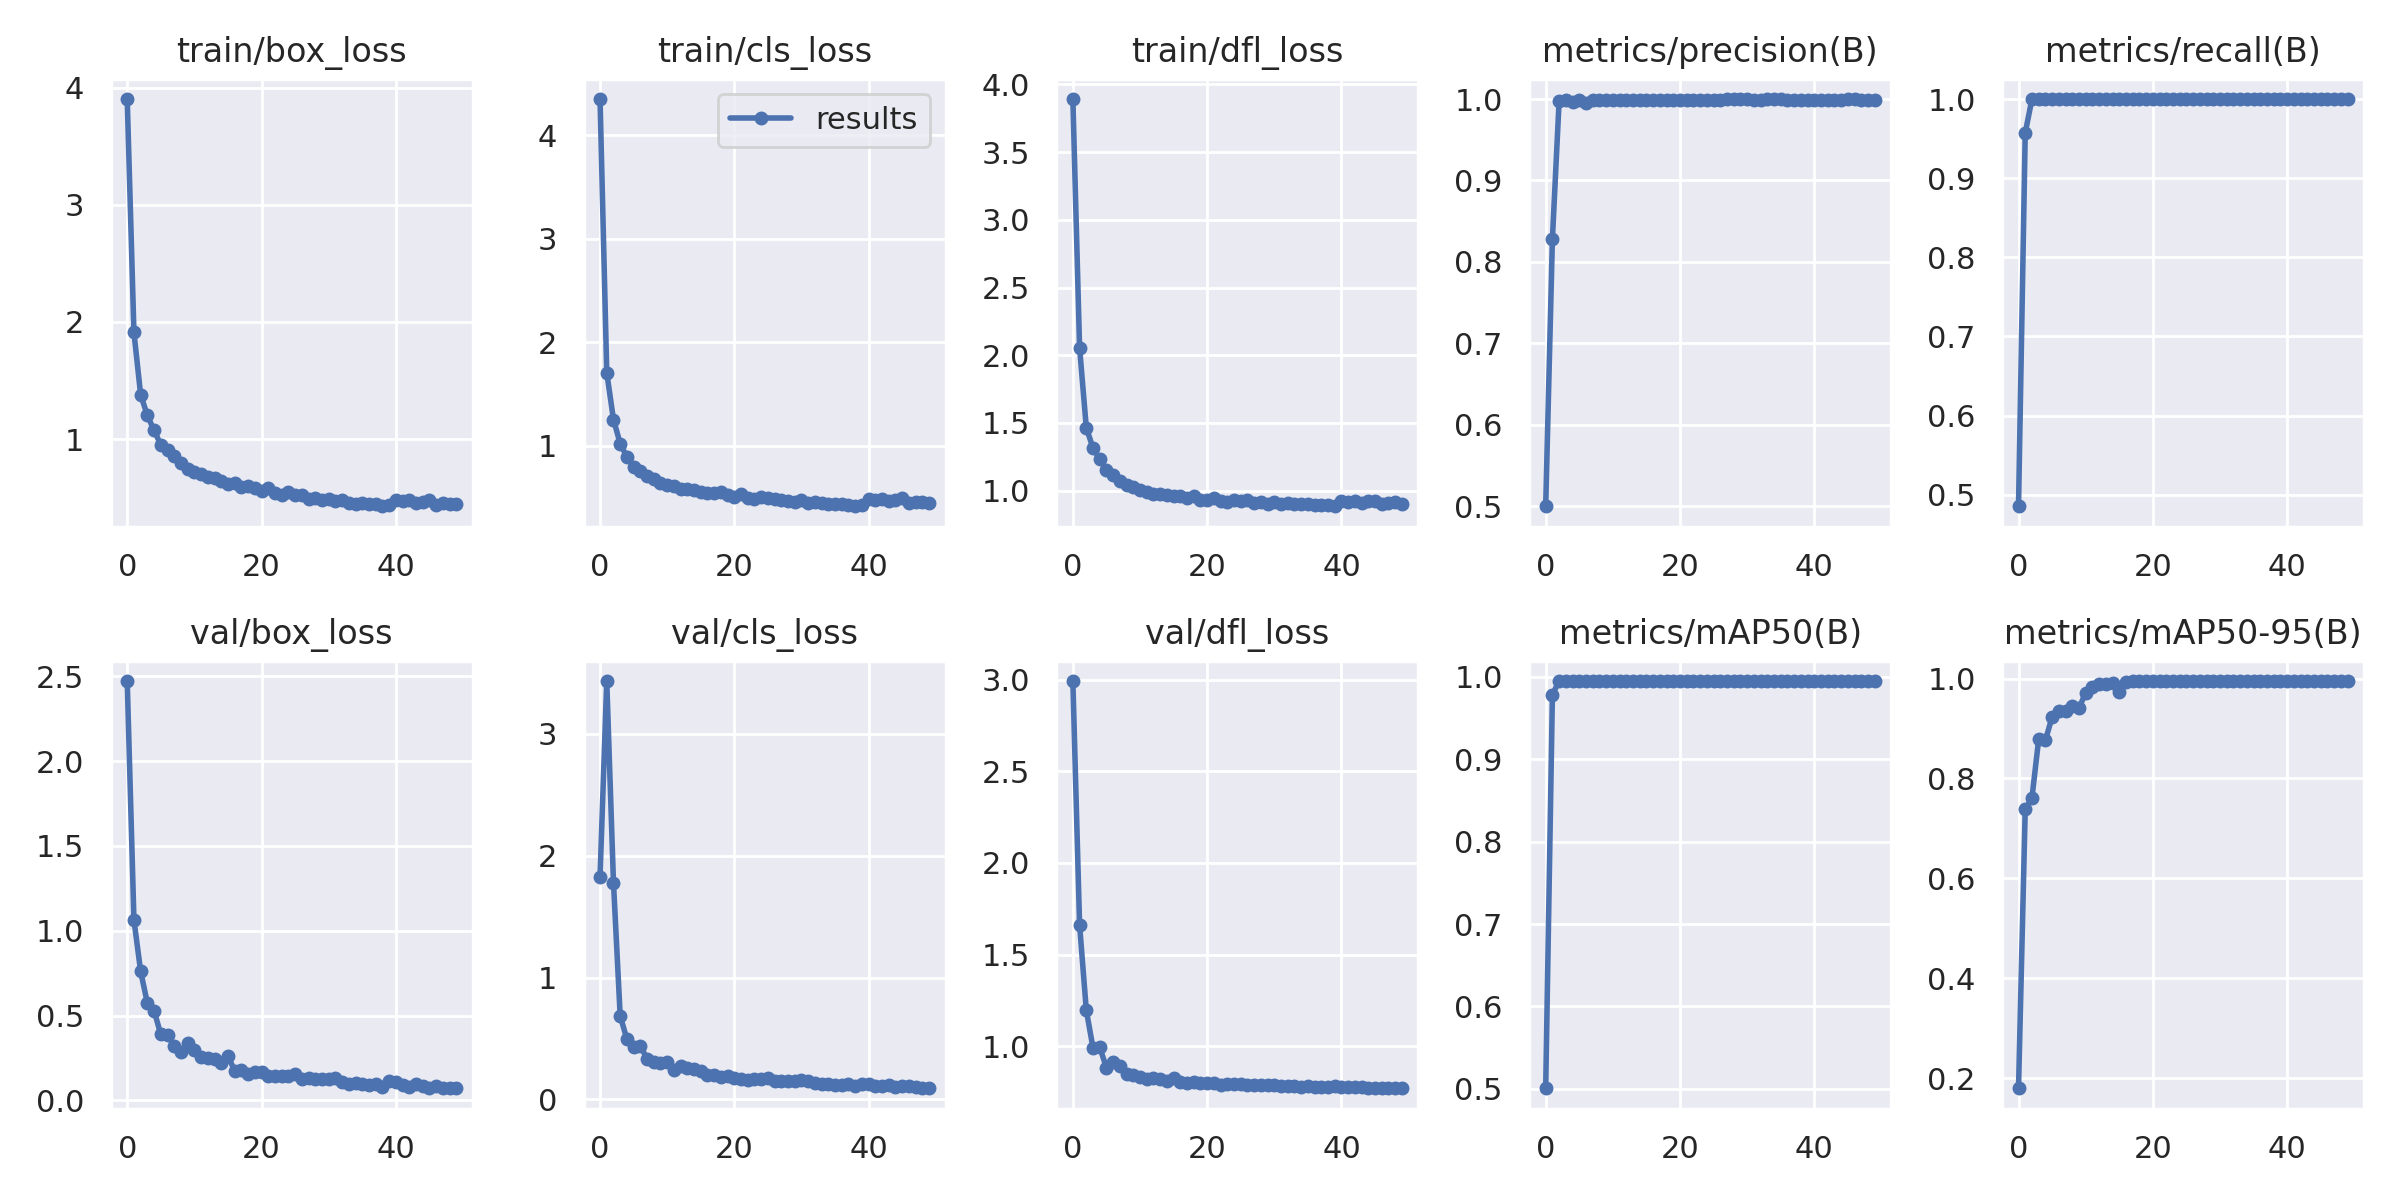

The table this chart was drawn from, first rows:
epoch, train/box_loss, train/cls_loss, train/dfl_loss, metrics/precision(B), metrics/recall(B), metrics/mAP50(B), metrics/mAP50-95(B), val/box_loss, val/cls_loss, val/dfl_loss, lr/pg0, lr/pg1, lr/pg2
0, 3.903, 4.349, 3.892, 0.4999, 0.4855, 0.5007, 0.1803, 2.472, 1.829, 2.993, 0.07017, 0.003314, 0.003314
1, 1.911, 1.706, 2.056, 0.8282, 0.9571, 0.9784, 0.7383, 1.065, 3.434, 1.662, 0.04004, 0.006516, 0.006516
2, 1.379, 1.253, 1.465, 0.9977, 1, 0.995, 0.7612, 0.7608, 1.779, 1.197, 0.009776, 0.009586, 0.009586
3, 1.202, 1.021, 1.314, 0.9992, 1, 0.995, 0.8781, 0.5736, 0.6854, 0.9904, 0.009406, 0.009406, 0.009406
4, 1.075, 0.892, 1.231, 0.996, 1, 0.995, 0.8763, 0.5292, 0.4945, 0.9941, 0.009406, 0.009406, 0.009406
5, 0.9506, 0.7956, 1.155, 0.9992, 1, 0.995, 0.923, 0.3888, 0.4312, 0.8832, 0.009208, 0.009208, 0.009208
6, 0.9052, 0.7601, 1.118, 0.9952, 1, 0.995, 0.9344, 0.3881, 0.4392, 0.9146, 0.00901, 0.00901, 0.00901
7, 0.8523, 0.7118, 1.07, 0.9987, 1, 0.995, 0.9347, 0.3218, 0.3347, 0.8908, 0.008812, 0.008812, 0.008812
8, 0.7984, 0.6765, 1.039, 0.999, 1, 0.995, 0.9445, 0.2863, 0.3099, 0.8484, 0.008614, 0.008614, 0.008614
9, 0.7472, 0.6373, 1.024, 0.9992, 1, 0.995, 0.9407, 0.3389, 0.3014, 0.844, 0.008416, 0.008416, 0.008416
10, 0.7183, 0.6179, 1.008, 0.9992, 1, 0.995, 0.9715, 0.2985, 0.304, 0.8344, 0.008218, 0.008218, 0.008218
11, 0.7058, 0.6113, 0.9872, 0.9992, 1, 0.995, 0.9833, 0.2588, 0.2429, 0.8235, 0.00802, 0.00802, 0.00802
12, 0.677, 0.5826, 0.9756, 0.9991, 1, 0.995, 0.9896, 0.2513, 0.2708, 0.8281, 0.007822, 0.007822, 0.007822
13, 0.6654, 0.5815, 0.9751, 0.9991, 1, 0.995, 0.99, 0.2439, 0.2571, 0.8211, 0.007624, 0.007624, 0.007624
14, 0.6446, 0.5736, 0.9683, 0.9992, 1, 0.995, 0.9903, 0.2181, 0.2477, 0.8116, 0.007426, 0.007426, 0.007426
15, 0.6192, 0.5546, 0.9599, 0.9992, 1, 0.995, 0.9729, 0.2611, 0.2339, 0.826, 0.007228, 0.007228, 0.007228
16, 0.6238, 0.5466, 0.9578, 0.9992, 1, 0.995, 0.9938, 0.1758, 0.1974, 0.8036, 0.00703, 0.00703, 0.00703
17, 0.5947, 0.5431, 0.9454, 0.9992, 1, 0.995, 0.995, 0.1792, 0.2031, 0.8019, 0.006832, 0.006832, 0.006832
18, 0.599, 0.554, 0.9571, 0.9992, 1, 0.995, 0.995, 0.1536, 0.1799, 0.8063, 0.006634, 0.006634, 0.006634
19, 0.5783, 0.5247, 0.9314, 0.9992, 1, 0.995, 0.995, 0.1664, 0.1925, 0.8007, 0.006436, 0.006436, 0.006436
20, 0.5575, 0.5079, 0.9336, 0.9992, 1, 0.995, 0.995, 0.1675, 0.1778, 0.7993, 0.006238, 0.006238, 0.006238
21, 0.5849, 0.5318, 0.9481, 0.9992, 1, 0.995, 0.995, 0.1432, 0.164, 0.7992, 0.00604, 0.00604, 0.00604
22, 0.5359, 0.4942, 0.9205, 0.9992, 1, 0.995, 0.995, 0.1426, 0.1603, 0.7871, 0.005842, 0.005842, 0.005842
23, 0.5218, 0.4878, 0.9152, 0.9992, 1, 0.995, 0.995, 0.143, 0.1678, 0.7937, 0.005644, 0.005644, 0.005644
24, 0.5459, 0.5042, 0.9287, 0.9992, 1, 0.995, 0.995, 0.1434, 0.1644, 0.795, 0.005446, 0.005446, 0.005446
25, 0.5257, 0.491, 0.9208, 0.9992, 1, 0.995, 0.9944, 0.1579, 0.1756, 0.7913, 0.005248, 0.005248, 0.005248
26, 0.5228, 0.4812, 0.9293, 0.9992, 1, 0.995, 0.995, 0.1251, 0.1535, 0.7863, 0.00505, 0.00505, 0.00505
27, 0.4922, 0.4728, 0.9098, 1, 1, 0.995, 0.995, 0.1304, 0.1514, 0.7866, 0.004852, 0.004852, 0.004852
28, 0.5008, 0.4691, 0.9183, 1, 1, 0.995, 0.995, 0.126, 0.1476, 0.7881, 0.004654, 0.004654, 0.004654
29, 0.4821, 0.4579, 0.8994, 1, 1, 0.995, 0.995, 0.1291, 0.1517, 0.7874, 0.004456, 0.004456, 0.004456
30, 0.4907, 0.4711, 0.9151, 1, 1, 0.995, 0.995, 0.1284, 0.1565, 0.7863, 0.004258, 0.004258, 0.004258
31, 0.4736, 0.4462, 0.9043, 0.9992, 1, 0.995, 0.995, 0.1347, 0.1515, 0.7833, 0.00406, 0.00406, 0.00406
32, 0.4776, 0.4531, 0.9085, 0.9992, 1, 0.995, 0.995, 0.1085, 0.1346, 0.7804, 0.003862, 0.003862, 0.003862
33, 0.4552, 0.4432, 0.8987, 1, 1, 0.995, 0.995, 0.09419, 0.1298, 0.7831, 0.003664, 0.003664, 0.003664
34, 0.4496, 0.4406, 0.9012, 1, 1, 0.995, 0.995, 0.1002, 0.1254, 0.7792, 0.003466, 0.003466, 0.003466
35, 0.4543, 0.4364, 0.8997, 1, 1, 0.995, 0.995, 0.09847, 0.12, 0.7812, 0.003268, 0.003268, 0.003268
36, 0.4432, 0.4373, 0.8951, 0.9992, 1, 0.995, 0.995, 0.08984, 0.1193, 0.78, 0.00307, 0.00307, 0.00307
37, 0.445, 0.4317, 0.8958, 0.9992, 1, 0.995, 0.995, 0.09477, 0.1259, 0.779, 0.002872, 0.002872, 0.002872
38, 0.4267, 0.4151, 0.8906, 0.9992, 1, 0.995, 0.995, 0.07922, 0.1093, 0.775, 0.002674, 0.002674, 0.002674
39, 0.437, 0.4244, 0.8847, 0.9992, 1, 0.995, 0.995, 0.1141, 0.1234, 0.7802, 0.002476, 0.002476, 0.002476
40, 0.4838, 0.484, 0.9231, 0.9992, 1, 0.995, 0.995, 0.1115, 0.1298, 0.7797, 0.002278, 0.002278, 0.002278
41, 0.4684, 0.4722, 0.9133, 0.9992, 1, 0.995, 0.995, 0.08919, 0.113, 0.7748, 0.00208, 0.00208, 0.00208
42, 0.4761, 0.4828, 0.9247, 0.9993, 1, 0.995, 0.995, 0.08152, 0.1117, 0.775, 0.001882, 0.001882, 0.001882
43, 0.4582, 0.4632, 0.9093, 0.9992, 1, 0.995, 0.995, 0.09538, 0.1181, 0.7749, 0.001684, 0.001684, 0.001684
44, 0.4642, 0.4732, 0.922, 0.9992, 1, 0.995, 0.995, 0.08789, 0.1022, 0.7721, 0.001486, 0.001486, 0.001486
45, 0.4794, 0.4916, 0.9211, 1, 1, 0.995, 0.995, 0.07348, 0.1101, 0.7717, 0.001288, 0.001288, 0.001288
46, 0.4342, 0.445, 0.902, 1, 1, 0.995, 0.995, 0.08429, 0.1078, 0.7727, 0.00109, 0.00109, 0.00109
47, 0.4537, 0.4548, 0.9061, 0.9993, 1, 0.995, 0.995, 0.07315, 0.09837, 0.7706, 0.000892, 0.000892, 0.000892
48, 0.4489, 0.4568, 0.9183, 0.9993, 1, 0.995, 0.995, 0.07317, 0.09394, 0.7707, 0.000694, 0.000694, 0.000694
49, 0.4435, 0.4422, 0.9043, 0.9993, 1, 0.995, 0.995, 0.0719, 0.09159, 0.7707, 0.000496, 0.000496, 0.000496
